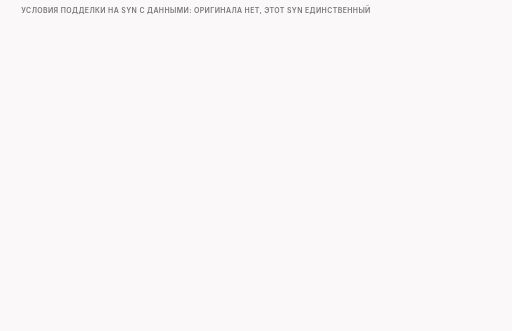
t = 0.00 s
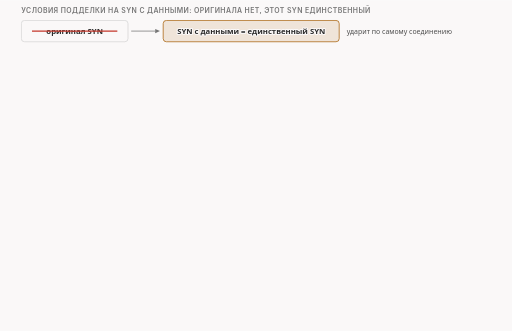
t = 1.50 s
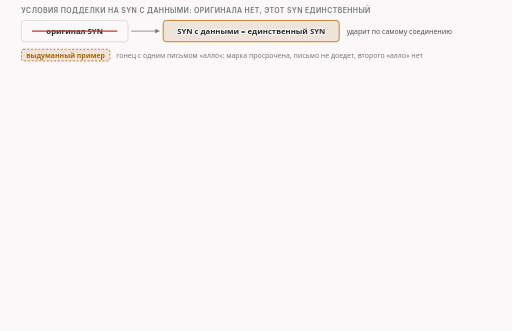
t = 3.37 s
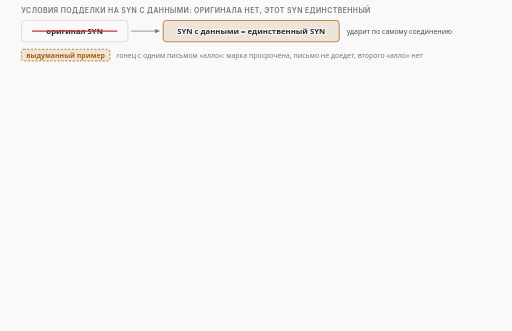
t = 5.00 s
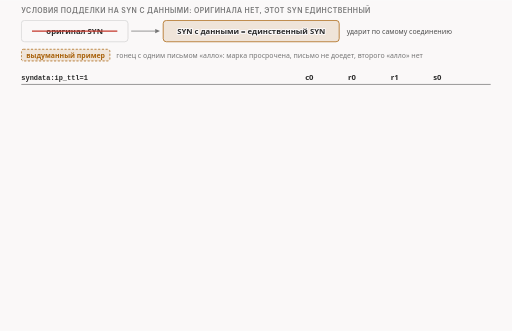
t = 6.63 s
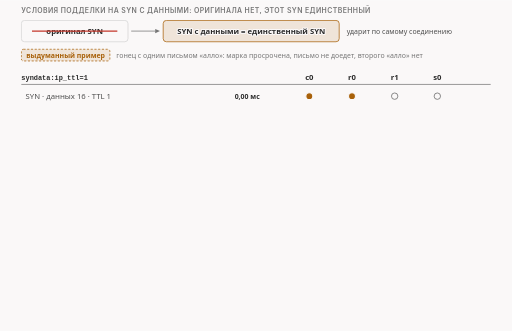
t = 8.25 s

The animated SVG that drew these frames (rendered in a browser with its animation timeline set to each time). Animation: 16 CSS @keyframes rules; frames cover the first 8.25 s, repeats indefinitely.

<svg xmlns="http://www.w3.org/2000/svg" class="video09-s05-ttl1-and-badsum" viewBox="0 0 960 620" width="960" height="620" role="img" aria-labelledby="video09-s05-ttl1-and-badsum-t video09-s05-ttl1-and-badsum-d">
<title id="video09-s05-ttl1-and-badsum-t">Условия на единственном SYN</title>
<desc id="video09-s05-ttl1-and-badsum-d">Если у SYN с данными срок жизни один, то в нашем тесте он виден только на клиенте и на входе в роутер, роутер возвращает сообщение об истёкшем сроке и клиент сразу получает ошибку «нет маршрута», а с испорченной контрольной суммой четыре таких SYN доходят до сервера без ответа и клиент завершается по таймауту, потому что оригинал выброшен и другого SYN в сети нет.</desc>
<style>
.video09-s05-ttl1-and-badsum {--fg:var(--dark,#2b2b2b);--fg2:var(--darkgray,#4e4e4e);--mute:var(--gray,#767676);--line:var(--lightgray,#d4d4d4);--acc:var(--secondary,#1f7fb5);--tint:var(--highlight,rgba(178,225,255,.28));--bg:var(--light,#faf8f8);--rej:#c4372b;--rejt:rgba(196,55,43,.10);--ok:#237a4b;--okt:rgba(35,122,75,.11);--amb:#a8610a;--ambt:rgba(168,97,10,.13)}
@media (prefers-color-scheme:dark){.video09-s05-ttl1-and-badsum {--fg:var(--dark,#ebebec);--fg2:var(--darkgray,#d4d4d4);--mute:var(--gray,#9a9a9a);--line:var(--lightgray,#4a474a);--acc:var(--secondary,#b2e1ff);--tint:var(--highlight,rgba(178,225,255,.14));--bg:var(--light,#161618);--rej:#ff8f80;--rejt:rgba(255,143,128,.14);--ok:#7fd9a1;--okt:rgba(127,217,161,.13);--amb:#f0b866;--ambt:rgba(240,184,102,.14)}}
.video09-s05-ttl1-and-badsum .bg{fill:var(--bg)}
.video09-s05-ttl1-and-badsum text{font-family:var(--bodyFont,'Source Sans 3'),system-ui,-apple-system,'Segoe UI',Roboto,sans-serif;font-size:16px;fill:var(--fg2);paint-order:stroke;stroke:var(--bg);stroke-width:4px;stroke-linejoin:round}
.video09-s05-ttl1-and-badsum .tk{font-weight:600;fill:var(--fg)}
.video09-s05-ttl1-and-badsum .sm{font-size:14.5px}
.video09-s05-ttl1-and-badsum .smk{font-size:14.5px;font-weight:600;fill:var(--fg)}
.video09-s05-ttl1-and-badsum .sm13{font-size:13px}
.video09-s05-ttl1-and-badsum .sm13k{font-size:13px;font-weight:600;fill:var(--fg)}
.video09-s05-ttl1-and-badsum .m{font-family:var(--codeFont,'JetBrains Mono'),ui-monospace,'Cascadia Code',Consolas,monospace;font-size:14.5px}
.video09-s05-ttl1-and-badsum .mk{font-family:var(--codeFont,'JetBrains Mono'),ui-monospace,'Cascadia Code',Consolas,monospace;font-size:14.5px;font-weight:600;fill:var(--fg)}
.video09-s05-ttl1-and-badsum .hx{font-family:var(--codeFont,'JetBrains Mono'),ui-monospace,'Cascadia Code',Consolas,monospace;font-size:14px;font-weight:600;fill:var(--fg);stroke:none}
.video09-s05-ttl1-and-badsum .ix{font-family:var(--codeFont,'JetBrains Mono'),ui-monospace,'Cascadia Code',Consolas,monospace;font-size:13px;fill:var(--mute);stroke:none}
.video09-s05-ttl1-and-badsum .cd{white-space:pre;font-family:var(--codeFont,'JetBrains Mono'),ui-monospace,'Cascadia Code',Consolas,monospace;font-size:13px;fill:var(--fg2);stroke:none}
.video09-s05-ttl1-and-badsum .cdh{white-space:pre;font-family:var(--codeFont,'JetBrains Mono'),ui-monospace,'Cascadia Code',Consolas,monospace;font-size:13px;font-weight:600;fill:var(--fg);stroke:none}
.video09-s05-ttl1-and-badsum .ml{font-family:var(--codeFont,'JetBrains Mono'),ui-monospace,'Cascadia Code',Consolas,monospace;font-size:17px;font-weight:600;fill:var(--fg)}
.video09-s05-ttl1-and-badsum .mt{font-family:var(--codeFont,'JetBrains Mono'),ui-monospace,'Cascadia Code',Consolas,monospace;font-size:13px}
.video09-s05-ttl1-and-badsum .big{font-size:26px;font-weight:700;fill:var(--fg)}
.video09-s05-ttl1-and-badsum .cap{font-family:var(--headerFont,Inter),system-ui,-apple-system,'Segoe UI',Roboto,sans-serif;font-size:13px;font-weight:600;letter-spacing:.06em;text-transform:uppercase;fill:var(--mute)}
.video09-s05-ttl1-and-badsum .mu{fill:var(--mute)}.video09-s05-ttl1-and-badsum .fg{fill:var(--fg)}.video09-s05-ttl1-and-badsum .acc{fill:var(--acc)}.video09-s05-ttl1-and-badsum .rej{fill:var(--rej)}.video09-s05-ttl1-and-badsum .ok{fill:var(--ok)}.video09-s05-ttl1-and-badsum .amb{fill:var(--amb)}
.video09-s05-ttl1-and-badsum .c{text-anchor:middle}.video09-s05-ttl1-and-badsum .r{text-anchor:end}.video09-s05-ttl1-and-badsum .ns{stroke:none}
.video09-s05-ttl1-and-badsum .bx{fill:var(--bg);stroke:var(--line);stroke-width:1.4}
.video09-s05-ttl1-and-badsum .bxs{fill:var(--bg);stroke:var(--mute);stroke-width:1.4}
.video09-s05-ttl1-and-badsum .bxa{fill:var(--tint);stroke:var(--acc);stroke-width:1.4}
.video09-s05-ttl1-and-badsum .bxr{fill:var(--rejt);stroke:var(--rej);stroke-width:1.4}
.video09-s05-ttl1-and-badsum .bxo{fill:var(--okt);stroke:var(--ok);stroke-width:1.4}
.video09-s05-ttl1-and-badsum .bxb{fill:var(--ambt);stroke:var(--amb);stroke-width:1.4}
.video09-s05-ttl1-and-badsum .bxd{fill:none;stroke:var(--mute);stroke-width:1.3;stroke-dasharray:5 4}
.video09-s05-ttl1-and-badsum .bxbd{fill:var(--ambt);stroke:var(--amb);stroke-width:1.4;stroke-dasharray:4 3}
.video09-s05-ttl1-and-badsum .fa{fill:var(--tint);stroke:none}.video09-s05-ttl1-and-badsum .fr{fill:var(--rejt);stroke:none}.video09-s05-ttl1-and-badsum .fb{fill:var(--ambt);stroke:none}.video09-s05-ttl1-and-badsum .fo{fill:var(--okt);stroke:none}
.video09-s05-ttl1-and-badsum .fs{fill:var(--mute);fill-opacity:.22;stroke:none}
.video09-s05-ttl1-and-badsum .lm{fill:none;stroke:var(--mute);stroke-width:1.4}
.video09-s05-ttl1-and-badsum .lmd{fill:none;stroke:var(--mute);stroke-width:1.4;stroke-dasharray:5 4}
.video09-s05-ttl1-and-badsum .la{fill:none;stroke:var(--acc);stroke-width:2}
.video09-s05-ttl1-and-badsum .lf{fill:none;stroke:var(--fg2);stroke-width:2}
.video09-s05-ttl1-and-badsum .lr{fill:none;stroke:var(--rej);stroke-width:2.4}
.video09-s05-ttl1-and-badsum .lrd{fill:none;stroke:var(--rej);stroke-width:2;stroke-dasharray:5 4}
.video09-s05-ttl1-and-badsum .lb{fill:none;stroke:var(--amb);stroke-width:2}
.video09-s05-ttl1-and-badsum .lbd{fill:none;stroke:var(--amb);stroke-width:2;stroke-dasharray:6 4}
.video09-s05-ttl1-and-badsum .lo{fill:none;stroke:var(--ok);stroke-width:2.4}
.video09-s05-ttl1-and-badsum .hf{fill:var(--fg2)}.video09-s05-ttl1-and-badsum .ha{fill:var(--acc)}.video09-s05-ttl1-and-badsum .hr{fill:var(--rej)}.video09-s05-ttl1-and-badsum .hm{fill:var(--mute)}.video09-s05-ttl1-and-badsum .hb{fill:var(--amb)}.video09-s05-ttl1-and-badsum .ho{fill:var(--ok)}
.video09-s05-ttl1-and-badsum .dot{fill:var(--acc);stroke:var(--bg);stroke-width:2}
.video09-s05-ttl1-and-badsum .dotr{fill:var(--rej);stroke:var(--bg);stroke-width:2}
.video09-s05-ttl1-and-badsum .doto{fill:var(--ok);stroke:var(--bg);stroke-width:2}
.video09-s05-ttl1-and-badsum .dotb{fill:var(--amb);stroke:var(--bg);stroke-width:2}
.video09-s05-ttl1-and-badsum .dote{fill:var(--bg);stroke:var(--mute);stroke-width:1.6}
.video09-s05-ttl1-and-badsum .hatch{fill:var(--amb);fill-opacity:.28;stroke:none}
.video09-s05-ttl1-and-badsum .nb{fill:var(--bg);stroke:none}

.video09-s05-ttl1-and-badsum .a{animation-duration:44s;animation-timing-function:cubic-bezier(.3,.6,.25,1);animation-iteration-count:infinite;animation-fill-mode:both}
@keyframes video09-s05-ttl1-and-badsum-k1{0%{opacity:0}2.27%{opacity:0}3.41%{opacity:1}96.36%{opacity:1}99.09%{opacity:0}100%{opacity:0}}@keyframes video09-s05-ttl1-and-badsum-k2{0%{opacity:0}6.82%{opacity:0}7.95%{opacity:1}96.36%{opacity:1}99.09%{opacity:0}100%{opacity:0}}@keyframes video09-s05-ttl1-and-badsum-k3{0%{opacity:0}11.36%{opacity:0}12.5%{opacity:1}96.36%{opacity:1}99.09%{opacity:0}100%{opacity:0}}@keyframes video09-s05-ttl1-and-badsum-k4{0%{opacity:0}15.91%{opacity:0}17.05%{opacity:1}96.36%{opacity:1}99.09%{opacity:0}100%{opacity:0}}@keyframes video09-s05-ttl1-and-badsum-k5{0%{opacity:0}19.32%{opacity:0}20.45%{opacity:1}96.36%{opacity:1}99.09%{opacity:0}100%{opacity:0}}@keyframes video09-s05-ttl1-and-badsum-k6{0%{opacity:0}22.73%{opacity:0}23.86%{opacity:1}96.36%{opacity:1}99.09%{opacity:0}100%{opacity:0}}@keyframes video09-s05-ttl1-and-badsum-k7{0%{opacity:0}27.27%{opacity:0}28.41%{opacity:1}96.36%{opacity:1}99.09%{opacity:0}100%{opacity:0}}@keyframes video09-s05-ttl1-and-badsum-k8{0%{opacity:0}34.09%{opacity:0}35.23%{opacity:1}47.73%{opacity:1}48.86%{opacity:0}100%{opacity:0}}@keyframes video09-s05-ttl1-and-badsum-k9{0%{opacity:0}47.73%{opacity:0}48.86%{opacity:1}96.36%{opacity:1}99.09%{opacity:0}100%{opacity:0}}@keyframes video09-s05-ttl1-and-badsum-k10{0%{opacity:0}50%{opacity:0}51.14%{opacity:1}96.36%{opacity:1}99.09%{opacity:0}100%{opacity:0}}@keyframes video09-s05-ttl1-and-badsum-k11{0%{opacity:0}53.41%{opacity:0}54.55%{opacity:1}96.36%{opacity:1}99.09%{opacity:0}100%{opacity:0}}@keyframes video09-s05-ttl1-and-badsum-k12{0%{opacity:0}56.82%{opacity:0}57.95%{opacity:1}96.36%{opacity:1}99.09%{opacity:0}100%{opacity:0}}@keyframes video09-s05-ttl1-and-badsum-k13{0%{opacity:0}60.23%{opacity:0}61.36%{opacity:1}96.36%{opacity:1}99.09%{opacity:0}100%{opacity:0}}@keyframes video09-s05-ttl1-and-badsum-k14{0%{opacity:0}63.64%{opacity:0}64.77%{opacity:1}96.36%{opacity:1}99.09%{opacity:0}100%{opacity:0}}@keyframes video09-s05-ttl1-and-badsum-k15{0%{opacity:0}70.45%{opacity:0}71.59%{opacity:1}96.36%{opacity:1}99.09%{opacity:0}100%{opacity:0}}@keyframes video09-s05-ttl1-and-badsum-k16{0%{opacity:0}79.55%{opacity:0}80.68%{opacity:1}96.36%{opacity:1}99.09%{opacity:0}100%{opacity:0}}
.video09-s05-ttl1-and-badsum .video09-s05-ttl1-and-badsum-k1{animation-name:video09-s05-ttl1-and-badsum-k1}.video09-s05-ttl1-and-badsum .video09-s05-ttl1-and-badsum-k2{animation-name:video09-s05-ttl1-and-badsum-k2}.video09-s05-ttl1-and-badsum .video09-s05-ttl1-and-badsum-k3{animation-name:video09-s05-ttl1-and-badsum-k3}.video09-s05-ttl1-and-badsum .video09-s05-ttl1-and-badsum-k4{animation-name:video09-s05-ttl1-and-badsum-k4}.video09-s05-ttl1-and-badsum .video09-s05-ttl1-and-badsum-k5{animation-name:video09-s05-ttl1-and-badsum-k5}.video09-s05-ttl1-and-badsum .video09-s05-ttl1-and-badsum-k6{animation-name:video09-s05-ttl1-and-badsum-k6}.video09-s05-ttl1-and-badsum .video09-s05-ttl1-and-badsum-k7{animation-name:video09-s05-ttl1-and-badsum-k7}.video09-s05-ttl1-and-badsum .video09-s05-ttl1-and-badsum-k8{animation-name:video09-s05-ttl1-and-badsum-k8}.video09-s05-ttl1-and-badsum .video09-s05-ttl1-and-badsum-k9{animation-name:video09-s05-ttl1-and-badsum-k9}.video09-s05-ttl1-and-badsum .video09-s05-ttl1-and-badsum-k10{animation-name:video09-s05-ttl1-and-badsum-k10}.video09-s05-ttl1-and-badsum .video09-s05-ttl1-and-badsum-k11{animation-name:video09-s05-ttl1-and-badsum-k11}.video09-s05-ttl1-and-badsum .video09-s05-ttl1-and-badsum-k12{animation-name:video09-s05-ttl1-and-badsum-k12}.video09-s05-ttl1-and-badsum .video09-s05-ttl1-and-badsum-k13{animation-name:video09-s05-ttl1-and-badsum-k13}.video09-s05-ttl1-and-badsum .video09-s05-ttl1-and-badsum-k14{animation-name:video09-s05-ttl1-and-badsum-k14}.video09-s05-ttl1-and-badsum .video09-s05-ttl1-and-badsum-k15{animation-name:video09-s05-ttl1-and-badsum-k15}.video09-s05-ttl1-and-badsum .video09-s05-ttl1-and-badsum-k16{animation-name:video09-s05-ttl1-and-badsum-k16}
@media (prefers-reduced-motion:reduce){.video09-s05-ttl1-and-badsum .a{animation:none}.video09-s05-ttl1-and-badsum .tr{display:none}}</style>
<rect class="bg" x="0" y="0" width="960" height="620"/>
<g><text class="cap" x="40" y="24">условия подделки на SYN с данными: оригинала нет, этот SYN единственный</text></g>
<g class="a video09-s05-ttl1-and-badsum-k1"><rect class="bx" x="40" y="38" width="200" height="40" rx="6"/><text class="smk c" x="140" y="63">оригинал SYN</text><path class="lr" d="M60 58L220 58"/><path class="lm" d="M246 58L291 58"/><polygon class="hm" points="300,58 291,62 291,54"/><rect class="bxb" x="306" y="38" width="330" height="40" rx="6"/><text class="smk c" x="471" y="63">SYN с данными = единственный SYN</text><text class="sm13" x="650" y="63">ударит по самому соединению</text></g>
<g class="a video09-s05-ttl1-and-badsum-k2"><rect class="bxbd" x="40" y="92" width="166" height="22" rx="4"/><text class="sm13k c amb ns" x="123" y="108">выдуманный пример</text><text class="sm13 mu" x="218" y="108">гонец с одним письмом «алло»: марка просрочена, письмо не доедет, второго «алло» нет</text></g>
<g class="a video09-s05-ttl1-and-badsum-k3"><text class="cdh" x="40" y="150">syndata:ip_ttl=1</text><text class="smk c" x="580" y="150">c0</text><text class="smk c" x="660" y="150">r0</text><text class="smk c" x="740" y="150">r1</text><text class="smk c" x="820" y="150">s0</text><path class="lm" d="M40 158L920 158"/></g>
<g class="a video09-s05-ttl1-and-badsum-k4"><text class="sm" x="48" y="185">SYN · данных 16 · TTL 1</text><text class="sm13k" x="440" y="185">0,00 мс</text><circle class="dotb" cx="580" cy="180" r="6.5"/><circle class="dotb" cx="660" cy="180" r="6.5"/><circle class="dote" cx="740" cy="180" r="6"/><circle class="dote" cx="820" cy="180" r="6"/></g>
<g class="a video09-s05-ttl1-and-badsum-k5"><text class="sm" x="48" y="211">обломок · протокол 255 · TTL 1</text><text class="sm13k" x="440" y="211">0,15 мс</text><circle class="dotr" cx="580" cy="206" r="6.5"/><circle class="dotr" cx="660" cy="206" r="6.5"/><circle class="dote" cx="740" cy="206" r="6"/><circle class="dote" cx="820" cy="206" r="6"/></g>
<g class="a video09-s05-ttl1-and-badsum-k6"><text class="sm" x="48" y="237">ICMP тип 11: роутер сообщает клиенту</text><text class="sm13k" x="440" y="237">5,11 мс</text><circle class="dot" cx="580" cy="232" r="6.5"/><circle class="dot" cx="660" cy="232" r="6.5"/><circle class="dote" cx="740" cy="232" r="6"/><circle class="dote" cx="820" cy="232" r="6"/></g>
<g class="a video09-s05-ttl1-and-badsum-k7"><rect class="bxr" x="40" y="252" width="430" height="34" rx="6"/><text class="smk rej" x="52" y="274">клиент: [Errno 113] No route to host, сразу</text><rect class="bxr" x="490" y="252" width="430" height="34" rx="6"/><text class="smk rej" x="502" y="274">сервер: ни одного пакета (r1 и s0 пусто)</text><text class="sm13 mu" x="40" y="306">в лаборатории нет правила, которое выбрасывало бы такие сообщения роутера;</text><text class="sm13 mu" x="40" y="324">что было бы с правилом из примера настроек проекта, мы не проверяли</text></g>
<g class="a video09-s05-ttl1-and-badsum-k8 tr"><text class="tk" x="40" y="350">проверь себя: дойдёт ли SYN с испорченной суммой до сервера, будет ли соединение?</text><rect class="bxd" x="40" y="364" width="880" height="70" rx="8"/><text class="big c" x="480" y="408">?</text></g>
<g class="a video09-s05-ttl1-and-badsum-k9"><text class="cdh" x="40" y="350">syndata:badsum</text><text class="smk c" x="580" y="350">c0</text><text class="smk c" x="660" y="350">r0</text><text class="smk c" x="740" y="350">r1</text><text class="smk c" x="820" y="350">s0</text><path class="lm" d="M40 358L920 358"/></g>
<g class="a video09-s05-ttl1-and-badsum-k10"><text class="sm" x="48" y="385">SYN · данных 16 · сумма TCP неверна</text><text class="sm13k" x="440" y="385">0,00 мс</text><circle class="dotb" cx="580" cy="380" r="6.5"/><circle class="dotb" cx="660" cy="380" r="6.5"/><circle class="dotb" cx="740" cy="380" r="6.5"/><circle class="dotb" cx="820" cy="380" r="6.5"/></g>
<g class="a video09-s05-ttl1-and-badsum-k11"><text class="sm" x="48" y="411">обломок · протокол 255 · TTL 1</text><text class="sm13k" x="440" y="411">0,05 мс</text><circle class="dotr" cx="580" cy="406" r="6.5"/><circle class="dotr" cx="660" cy="406" r="6.5"/><circle class="dote" cx="740" cy="406" r="6"/><circle class="dote" cx="820" cy="406" r="6"/></g>
<g class="a video09-s05-ttl1-and-badsum-k12"><text class="sm" x="48" y="437">повтор SYN, та же неверная сумма</text><text class="sm13k" x="440" y="437">1004,5 мс</text><circle class="dotb" cx="580" cy="432" r="6.5"/><circle class="dotb" cx="660" cy="432" r="6.5"/><circle class="dotb" cx="740" cy="432" r="6.5"/><circle class="dotb" cx="820" cy="432" r="6.5"/></g>
<g class="a video09-s05-ttl1-and-badsum-k13"><text class="sm" x="48" y="463">повтор SYN</text><text class="sm13k" x="440" y="463">2028,0 мс</text><circle class="dotb" cx="580" cy="458" r="6.5"/><circle class="dotb" cx="660" cy="458" r="6.5"/><circle class="dotb" cx="740" cy="458" r="6.5"/><circle class="dotb" cx="820" cy="458" r="6.5"/></g>
<g class="a video09-s05-ttl1-and-badsum-k14"><text class="sm" x="48" y="489">повтор SYN</text><text class="sm13k" x="440" y="489">3052,1 мс</text><circle class="dotb" cx="580" cy="484" r="6.5"/><circle class="dotb" cx="660" cy="484" r="6.5"/><circle class="dotb" cx="740" cy="484" r="6.5"/><circle class="dotb" cx="820" cy="484" r="6.5"/></g>
<g class="a video09-s05-ttl1-and-badsum-k15"><rect class="bxr" x="40" y="520" width="430" height="34" rx="6"/><text class="smk rej" x="52" y="542">клиент: завершился по таймауту</text><rect class="bxr" x="490" y="520" width="430" height="34" rx="6"/><text class="smk rej" x="502" y="542">сервер: 4 SYN на карте, ответов ноль</text></g>
<g class="a video09-s05-ttl1-and-badsum-k16"><text class="tk" x="40" y="584">сервер молчит: сумма неверна, настоящего SYN в сети нет вообще</text><text class="sm13 mu" x="40" y="606">клиент повторяет SYN примерно раз в секунду, и каждый повтор программа снова заменяет таким же испорченным</text></g>
</svg>
